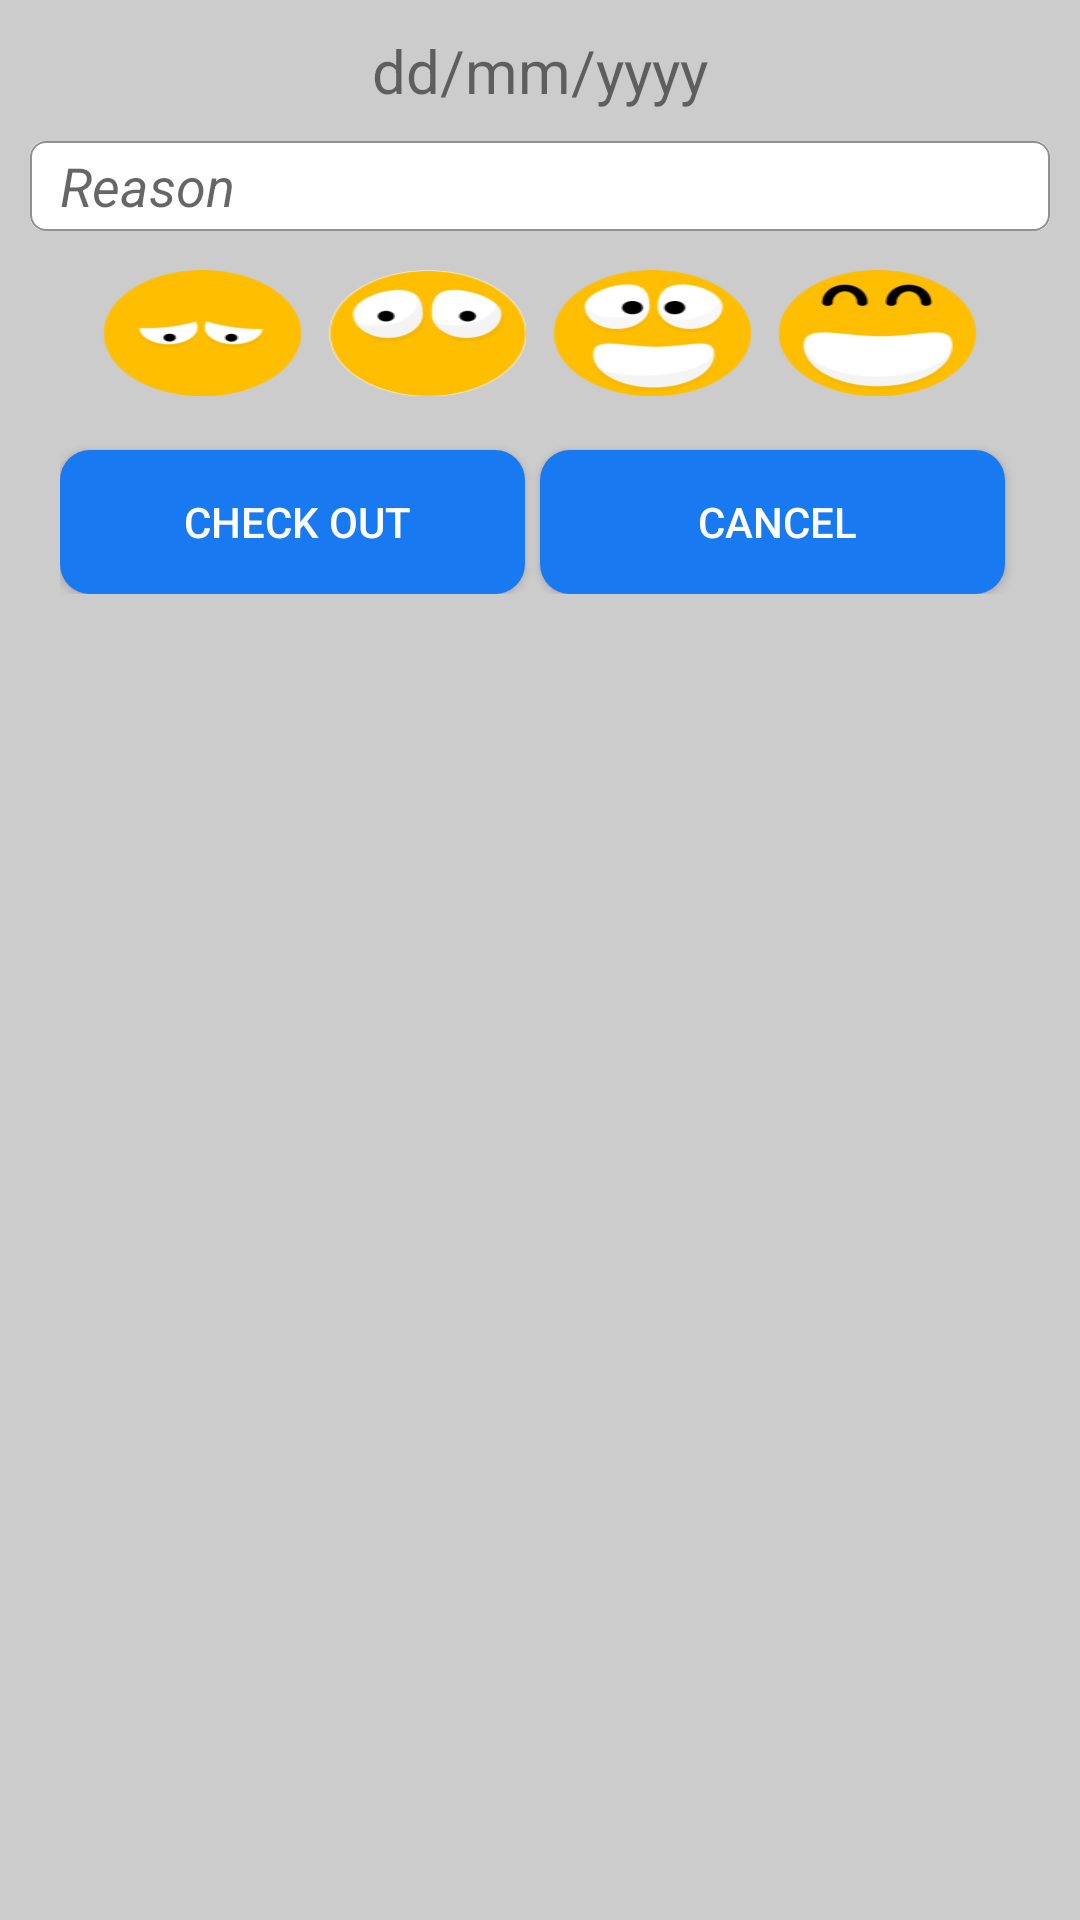

The Android layout XML behind this screen, and the referenced resources:
<!-- AndroidManifest.xml: application theme AppTheme -->
<!-- res/layout/checkout_dialog.xml -->
<?xml version="1.0" encoding="utf-8"?>
<RelativeLayout xmlns:android="http://schemas.android.com/apk/res/android"
    android:layout_width="fill_parent"
    android:layout_height="fill_parent"
    android:focusable="true"
    android:focusableInTouchMode="true"
    android:background="@color/iron"
    >
    <LinearLayout
        android:layout_width="fill_parent"
        android:layout_height="wrap_content"
        android:orientation="vertical">
        <TextView
            android:id="@+id/tv_day"
            android:layout_width="match_parent"
            android:layout_height="wrap_content"
            android:gravity="center"
            android:layout_marginTop="10dp"
            android:layout_marginBottom="10dp"
            android:text="dd/mm/yyyy"
            android:textSize="20dp"
            >
            <requestFocus />
        </TextView>
        <EditText
            android:id="@+id/txt_reason"
            android:layout_width="fill_parent"
            android:layout_height="30dp"
            android:hint="Reason"
            android:layout_marginLeft="10dp"
            android:layout_marginRight="10dp"
            android:paddingLeft="10dp"
            android:paddingRight="10dp"
            android:singleLine="true"
            android:background="@drawable/reason_box_state"
            android:textStyle="italic"/>
        <LinearLayout
            android:layout_width="match_parent"
            android:layout_height="match_parent"
            android:layout_marginTop="10dp"
            android:layout_marginRight="30dp"
            android:layout_marginLeft="30dp"
            android:weightSum="4">
            <Button
                android:layout_weight="1"
                android:id="@+id/ic_sosad"
                android:layout_width="wrap_content"
                android:layout_height="wrap_content"
                android:background="@mipmap/ic_sosad"/>
            <Button
                android:layout_weight="1"
                android:id="@+id/ic_sad"
                android:layout_width="wrap_content"
                android:layout_height="wrap_content"
                android:background="@mipmap/ic_sad"/>
            <Button
                android:layout_weight="1"
                android:id="@+id/ic_happy"
                android:layout_width="wrap_content"
                android:layout_height="wrap_content"
                android:background="@mipmap/ic_happy"/>
            <Button
                android:layout_weight="1"
                android:id="@+id/ic_veryhappy"
                android:layout_width="wrap_content"
                android:layout_height="wrap_content"
                android:background="@mipmap/ic_veryhappy"/>
        </LinearLayout>
        <LinearLayout
            android:layout_width="match_parent"
            android:layout_height="wrap_content"
            android:paddingLeft="20dp"
            android:paddingRight="20dp"
            android:paddingTop="10dp"
            android:paddingBottom="20dp"
            android:weightSum="2"
            >
            <Button
                android:id="@+id/co_action"
                android:layout_width="wrap_content"
                android:layout_height="wrap_content"
                android:layout_weight="1"
                android:background="@drawable/btn_check_pup_state"
                android:text=" CHECK OUT"
                android:textColor="@color/white"
                android:layout_marginTop="5dp"
                android:layout_marginRight="5dp"
                />
            <Button
                android:id="@+id/cancel_action"
                android:layout_width="wrap_content"
                android:layout_height="wrap_content"
                android:background="@drawable/btn_check_pup_state"
                android:textColor="@color/white"
                android:layout_weight="1"
                android:text=" CANCEL"
                android:layout_marginTop="5dp"
                android:layout_marginRight="5dp"
                />
        </LinearLayout>
    </LinearLayout>

</RelativeLayout>
<!-- resources referenced by this layout -->
<resources>
  <color name="iron">#CCCCCC</color>
  <color name="white">#FFFFFF</color>
  <!-- drawable btn_check_pup_state (drawable) -->
  <?xml version="1.0" encoding="utf-8"?>
  <selector
      xmlns:android="http://schemas.android.com/apk/res/android"
      >
      <item
          android:state_pressed="true"
          android:drawable="@drawable/btn_check_pup_press"
          /> 
      <item
          android:state_focused="true"
          android:drawable="@drawable/btn_check_pup_press"
          /> 
      <item
          android:drawable="@drawable/btn_check_pup_normal"
          /> 
  </selector>
  <!-- drawable reason_box_state (drawable) -->
  <?xml version="1.0" encoding="utf-8"?>
  <selector
      xmlns:android="http://schemas.android.com/apk/res/android"
      >
      <item
          android:state_pressed="true"
          android:drawable="@drawable/reason_box_press"
          /> 
      <item
          android:state_focused="true"
          android:drawable="@drawable/reason_box_press"
          /> 
      <item
          android:drawable="@drawable/reason_box_normal"
          /> 
  </selector>
  <style name="AppTheme" parent="Theme.AppCompat.Light.DarkActionBar">
          
      </style>
  <!-- drawable btn_check_pup_press (drawable) -->
  <?xml version="1.0" encoding="utf-8"?>
  <layer-list xmlns:android="http://schemas.android.com/apk/res/android" >
              <item android:bottom="0dp" android:right="0dp">
                  <shape>
                      <gradient android:angle="270"
                          android:endColor="#116bdb" android:startColor="#116bdb" />
                      <corners android:radius="10dp" />
                  </shape>
              </item>
  </layer-list>
  <!-- drawable btn_check_pup_normal (drawable) -->
  <?xml version="1.0" encoding="utf-8"?>
  <layer-list xmlns:android="http://schemas.android.com/apk/res/android" >
              <item android:bottom="0dp" android:right="0dp">
                  <shape>
                      <gradient android:angle="270"
                          android:endColor="@color/blue" android:startColor="@color/blue" />
                      <corners android:radius="10dp" />
                  </shape>
              </item>
  </layer-list>
  <!-- drawable reason_box_press (drawable) -->
  <?xml version="1.0" encoding="utf-8"?>
  <layer-list xmlns:android="http://schemas.android.com/apk/res/android" >
      <item>
          <shape
              android:shape="rectangle">
              <solid android:color="#FFFF" />
              <corners android:bottomLeftRadius="5dp"
                  android:bottomRightRadius="5dp"
                  android:topLeftRadius="5dp"
                  android:topRightRadius="5dp"  />
          </shape>
      </item>
  
      
      <item android:top="0dp"
          android:left="0dp"
          android:right="0dp"
          android:bottom="0px">
          <shape
              android:shape="rectangle">
              <corners android:bottomLeftRadius="5dp"
                  android:bottomRightRadius="5dp"
                  android:topLeftRadius="5dp"
                  android:topRightRadius="5dp"  />
              <stroke android:width="1dp" android:color="#90909f" />
              <solid android:color="@null" />
          </shape>
      </item>
  </layer-list>
  <color name="blue">#1979f1</color>
</resources>
